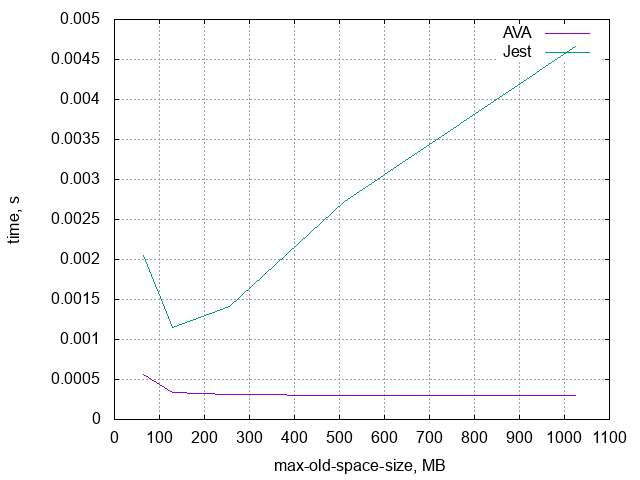

The file beside this chart, header and first rows:
memory, AVA, Jest
8, 0, 0
16, 1, 1
32, 1, 1
64, 0.0005586, 0.002048
128, 0.0003349, 0.001155
256, 0.0003159, 0.001408
512, 0.0002989, 0.002724
1024, 0.0002989, 0.004661
